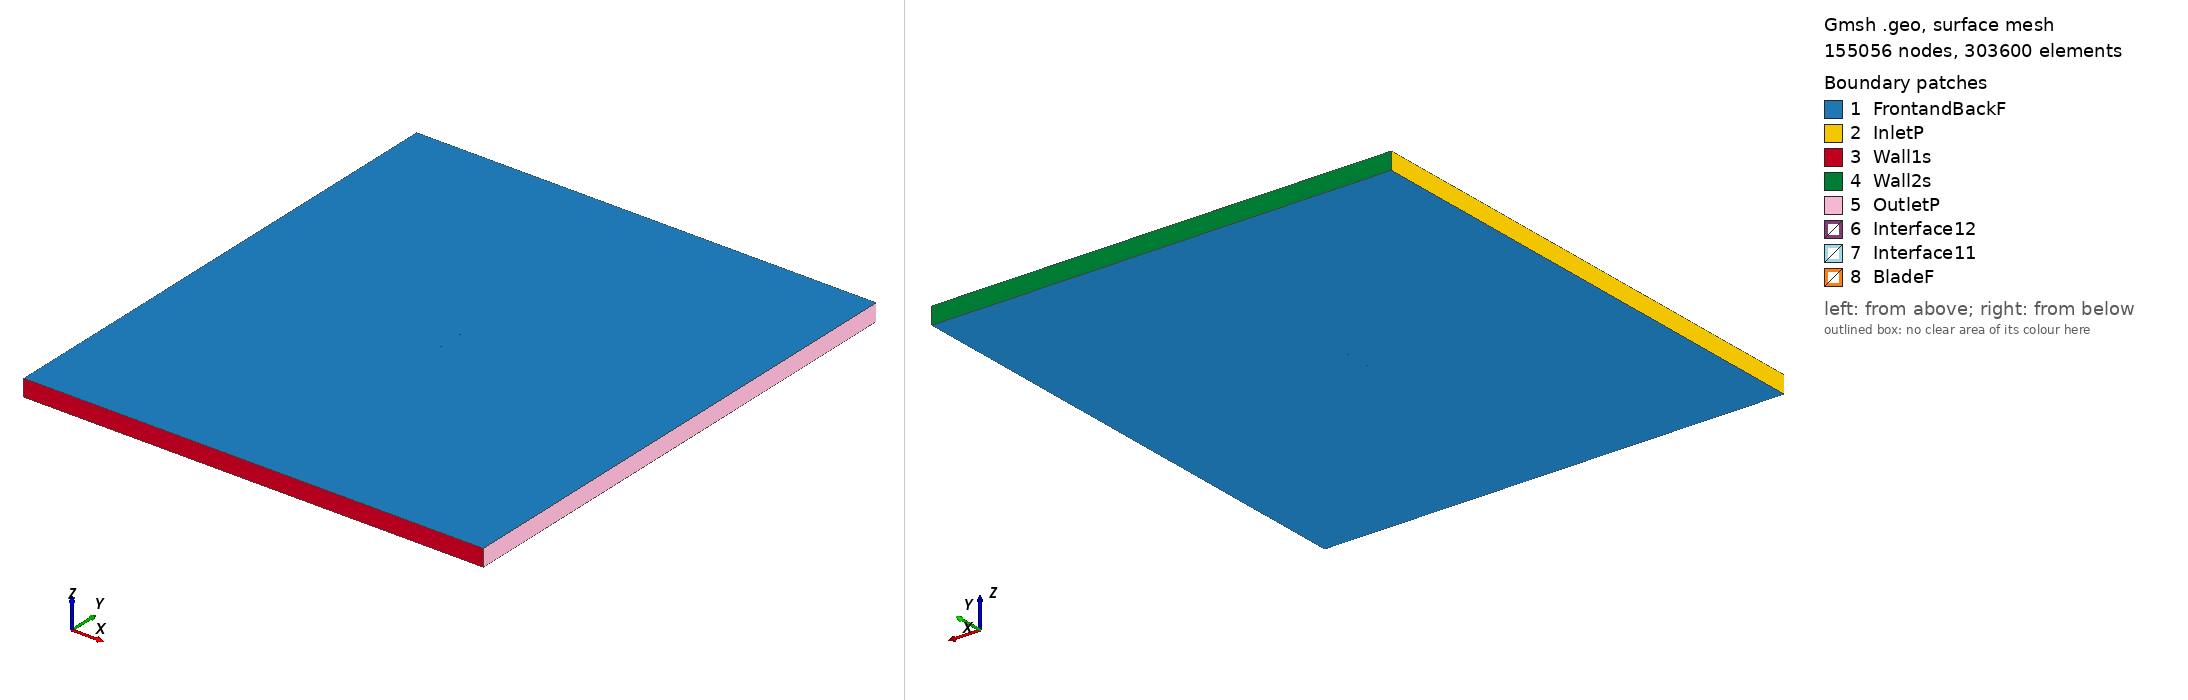

Gmsh geometry script, surface-meshed: 155056 nodes, 303600 surface elements. Boundary patches (legend numbers): 1 FrontandBackF, 2 InletP, 3 Wall1s, 4 Wall2s, 5 OutletP, 6 Interface12, 7 Interface11, 8 BladeF. Left view from above one corner, right view from below the opposite corner. Legend entries are the model's physical surfaces. The drawing asked Gmsh for element sizes between 1% and 20% of the model's largest extent; the script's own settings can give other sizes.

=== e694_tsr_2.4674_aoa_1.9799.geo (drawn) ===
SetFactory("OpenCASCADE");

Point(1) = {0.075042, 0.730584, 0, 1.0};
Point(2) = {0.073652, 0.731309, 0, 1.0};
Point(3) = {0.070062, 0.733073, 0, 1.0};
Point(4) = {0.065855, 0.734996, 0, 1.0};
Point(5) = {0.061118, 0.737072, 0, 1.0};
Point(6) = {0.055999, 0.739232, 0, 1.0};
Point(7) = {0.050605, 0.741245, 0, 1.0};
Point(8) = {0.044721, 0.742944, 0, 1.0};
Point(9) = {0.038290, 0.744619, 0, 1.0};
Point(10) = {0.031706, 0.746269, 0, 1.0};
Point(11) = {0.024988, 0.747560, 0, 1.0};
Point(12) = {0.017985, 0.748532, 0, 1.0};
Point(13) = {0.010785, 0.749259, 0, 1.0};
Point(14) = {0.003462, 0.749740, 0, 1.0};
Point(15) = {-0.003903, 0.749989, 0, 1.0};
Point(16) = {-0.011237, 0.750000, 0, 1.0};
Point(17) = {-0.018465, 0.749784, 0, 1.0};
Point(18) = {-0.025511, 0.749345, 0, 1.0};
Point(19) = {-0.032308, 0.748691, 0, 1.0};
Point(20) = {-0.038787, 0.747804, 0, 1.0};
Point(21) = {-0.044885, 0.746790, 0, 1.0};
Point(22) = {-0.050544, 0.745576, 0, 1.0};
Point(23) = {-0.055713, 0.744211, 0, 1.0};
Point(24) = {-0.060341, 0.742722, 0, 1.0};
Point(25) = {-0.064393, 0.741137, 0, 1.0};
Point(26) = {-0.067830, 0.739490, 0, 1.0};
Point(27) = {-0.070627, 0.737821, 0, 1.0};
Point(28) = {-0.072760, 0.736180, 0, 1.0};
Point(29) = {-0.074211, 0.734623, 0, 1.0};
Point(30) = {-0.074955, 0.733251, 0, 1.0};
Point(31) = {-0.074800, 0.732176, 0, 1.0};
Point(32) = {-0.073641, 0.731268, 0, 1.0};
Point(33) = {-0.071576, 0.730388, 0, 1.0};
Point(34) = {-0.068657, 0.729584, 0, 1.0};
Point(35) = {-0.064917, 0.728864, 0, 1.0};
Point(36) = {-0.060391, 0.728230, 0, 1.0};
Point(37) = {-0.055130, 0.727670, 0, 1.0};
Point(38) = {-0.049200, 0.727182, 0, 1.0};
Point(39) = {-0.042679, 0.726760, 0, 1.0};
Point(40) = {-0.035656, 0.726412, 0, 1.0};
Point(41) = {-0.028205, 0.726159, 0, 1.0};
Point(42) = {-0.020398, 0.725997, 0, 1.0};
Point(43) = {-0.012324, 0.725912, 0, 1.0};
Point(44) = {-0.004096, 0.725910, 0, 1.0};
Point(45) = {0.004199, 0.726016, 0, 1.0};
Point(46) = {0.012500, 0.726226, 0, 1.0};
Point(47) = {0.020699, 0.726506, 0, 1.0};
Point(48) = {0.028655, 0.726897, 0, 1.0};
Point(49) = {0.036351, 0.727500, 0, 1.0};
Point(50) = {0.043867, 0.728280, 0, 1.0};
Point(51) = {0.051215, 0.729073, 0, 1.0};
Point(52) = {0.058298, 0.729671, 0, 1.0};
Point(53) = {0.064891, 0.729890, 0, 1.0};
Point(54) = {0.070686, 0.729658, 0, 1.0};
Point(55) = {0.074992, 0.729122, 0, 1.0};
Point(56) = {-0.075042, -0.730584, 0, 1.0};
Point(57) = {-0.073652, -0.731309, 0, 1.0};
Point(58) = {-0.070062, -0.733073, 0, 1.0};
Point(59) = {-0.065855, -0.734996, 0, 1.0};
Point(60) = {-0.061118, -0.737072, 0, 1.0};
Point(61) = {-0.055999, -0.739232, 0, 1.0};
Point(62) = {-0.050605, -0.741245, 0, 1.0};
Point(63) = {-0.044721, -0.742944, 0, 1.0};
Point(64) = {-0.038290, -0.744619, 0, 1.0};
Point(65) = {-0.031706, -0.746269, 0, 1.0};
Point(66) = {-0.024988, -0.747560, 0, 1.0};
Point(67) = {-0.017985, -0.748532, 0, 1.0};
Point(68) = {-0.010785, -0.749259, 0, 1.0};
Point(69) = {-0.003462, -0.749740, 0, 1.0};
Point(70) = {0.003903, -0.749989, 0, 1.0};
Point(71) = {0.011237, -0.750000, 0, 1.0};
Point(72) = {0.018465, -0.749784, 0, 1.0};
Point(73) = {0.025511, -0.749345, 0, 1.0};
Point(74) = {0.032308, -0.748691, 0, 1.0};
Point(75) = {0.038787, -0.747804, 0, 1.0};
Point(76) = {0.044885, -0.746790, 0, 1.0};
Point(77) = {0.050544, -0.745576, 0, 1.0};
Point(78) = {0.055713, -0.744211, 0, 1.0};
Point(79) = {0.060341, -0.742722, 0, 1.0};
Point(80) = {0.064393, -0.741137, 0, 1.0};
Point(81) = {0.067830, -0.739490, 0, 1.0};
Point(82) = {0.070627, -0.737821, 0, 1.0};
Point(83) = {0.072760, -0.736180, 0, 1.0};
Point(84) = {0.074211, -0.734623, 0, 1.0};
Point(85) = {0.074955, -0.733251, 0, 1.0};
Point(86) = {0.074800, -0.732176, 0, 1.0};
Point(87) = {0.073641, -0.731268, 0, 1.0};
Point(88) = {0.071576, -0.730388, 0, 1.0};
Point(89) = {0.068657, -0.729584, 0, 1.0};
Point(90) = {0.064917, -0.728864, 0, 1.0};
Point(91) = {0.060391, -0.728230, 0, 1.0};
Point(92) = {0.055130, -0.727670, 0, 1.0};
Point(93) = {0.049200, -0.727182, 0, 1.0};
Point(94) = {0.042679, -0.726760, 0, 1.0};
Point(95) = {0.035656, -0.726412, 0, 1.0};
Point(96) = {0.028205, -0.726159, 0, 1.0};
Point(97) = {0.020398, -0.725997, 0, 1.0};
Point(98) = {0.012324, -0.725912, 0, 1.0};
Point(99) = {0.004096, -0.725910, 0, 1.0};
Point(100) = {-0.004199, -0.726016, 0, 1.0};
Point(101) = {-0.012500, -0.726226, 0, 1.0};
Point(102) = {-0.020699, -0.726506, 0, 1.0};
Point(103) = {-0.028655, -0.726897, 0, 1.0};
Point(104) = {-0.036351, -0.727500, 0, 1.0};
Point(105) = {-0.043867, -0.728280, 0, 1.0};
Point(106) = {-0.051215, -0.729073, 0, 1.0};
Point(107) = {-0.058298, -0.729671, 0, 1.0};
Point(108) = {-0.064891, -0.729890, 0, 1.0};
Point(109) = {-0.070686, -0.729658, 0, 1.0};
Point(110) = {-0.074992, -0.729122, 0, 1.0};

// Lines: first blade (splines 1-4)
Spline(1) = {1:19};
Spline(2) = {19:40};
Spline(3) = {40:55};
Spline(4) = {55,1};

// Lines: second blade (splines 5-8)
Spline(5) = {56:74};
Spline(6) = {74:95};
Spline(7) = {95:110};
Spline(8) = {110,56};

// Outer domain (points 20001-4 and lines)
Point(111) = {-13.50000000, -15.00000000, 0, 1.0};
Point(112) = {-13.50000000, 15.00000000, 0, 1.0};
Point(113) = {13.50000000, 15.00000000, 0, 1.0};
Point(114) = {13.50000000, -15.00000000, 0, 1.0};
Line(11) = {111, 112};
Line(12) = {112, 113};
Line(13) = {113, 114};
Line(14) = {111, 114};

// Interface (between moving and stationary domain) (circles)
Circle(9) = {0, 0, 0, 0.80000000, 0, 2*Pi};
Circle(10) = {0, 0, 0, 0.80000000, 0, 2*Pi};

// Loops collect Lines/Splines/etc (blade1, blade2, domain, first circle)
Line Loop(1) = {1:4};
Line Loop(2) = {5:8};
Line Loop(3) = {11,12,13,-14};
Line Loop(4) = {9};

// BooleanDifference cuts out the circle/interface from the domain
Plane Surface(1) = {3};
Plane Surface(2) = {4};
BooleanDifference{ Surface{1}; Delete;}{ Surface{2}; Delete;}

// This one cuts out the blades from the inner circle/interface
Line Loop(6) = {10};
Plane Surface(5) = {6};
Plane Surface(6) = {1};
Plane Surface(7) = {2};
BooleanDifference{ Surface{5}; Delete;}{ Surface{6,7}; Delete;}

// extrude to 3rd dimension
Extrude {0, 0, 1} {Surface{1}; Surface{5}; Layers{1}; Recombine;}

// Physical Surfaces are the named boundaries (patches)
Physical Surface("Interface11") = {12};
Physical Surface("Interface12") = {10};

// sides of domain
Physical Surface("InletP") = {6};
Physical Surface("OutletP") = {9};

// top and bottom of domain
Physical Surface("Wall1s") = {7};
Physical Surface("Wall2s") = {8};

// Check FrontandBackF by ensuring there is nothing in the 3rd dimension
Physical Surface("FrontandBackF") = {1,11,5,21};
Physical Surface("BladeF") = {13:20};
Physical Volume("Turbine") = {2};
Physical Volume("Farfield") = {1};

// settings for airfoil boundary layer
Field[1] = BoundaryLayer;
Field[1].EdgesList = {1:8};
Field[1].hwall_n = 1e-3;
Field[1].thickness = 1.5e-2;
Field[1].ratio = 1.05;
Field[1].Quads = 1;
BoundaryLayer Field = 1;

// control points for mesh (blade and interface)
// floor((arc length / 1.5mm)/ 6) -> Transfinite Line
Transfinite Line {1,2,3,5,6,7} = 34 Using Progression 1;
Transfinite Line {4,8} = 2 Using Progression 1;
Transfinite Line {9, 15} = 800 Using Progression 1;

// For more information on gmsh syntax, visit http://gmsh.info/doc/texinfo/gmsh.html
